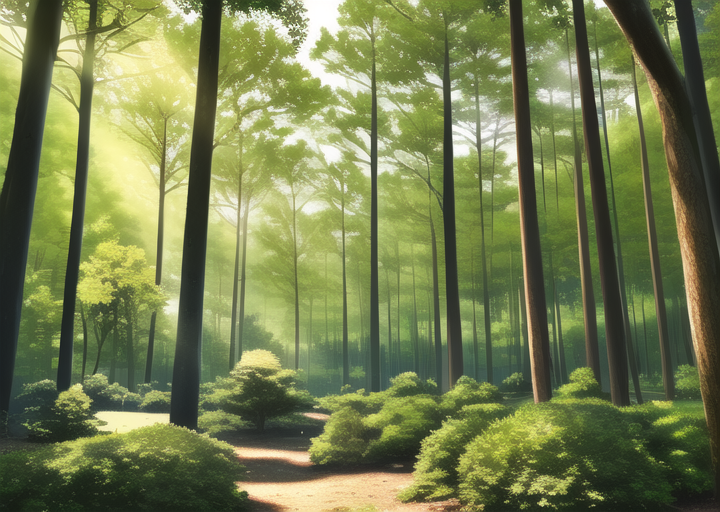
Generation parameters embedded in this image by AUTOMATIC1111 Stable Diffusion web UI or a fork of it (Forge, ...) (PNG 'parameters' text chunk):
masterpiece, best quality, ((forest)), daytime, 
Negative prompt: lowres, bad anatomy, bad hands, text, error, missing fingers, extra digit, fewer digits, cropped, worst quality, low quality, normal quality, jpeg artifacts, signature, watermark, username, blurry, artist name, road
Steps: 38, Sampler: Euler a, CFG scale: 12, Seed: 3213980875, Size: 720x512, Model hash: 89d59c3dde, Model: nai, Clip skip: 2, Version: v1.3.1